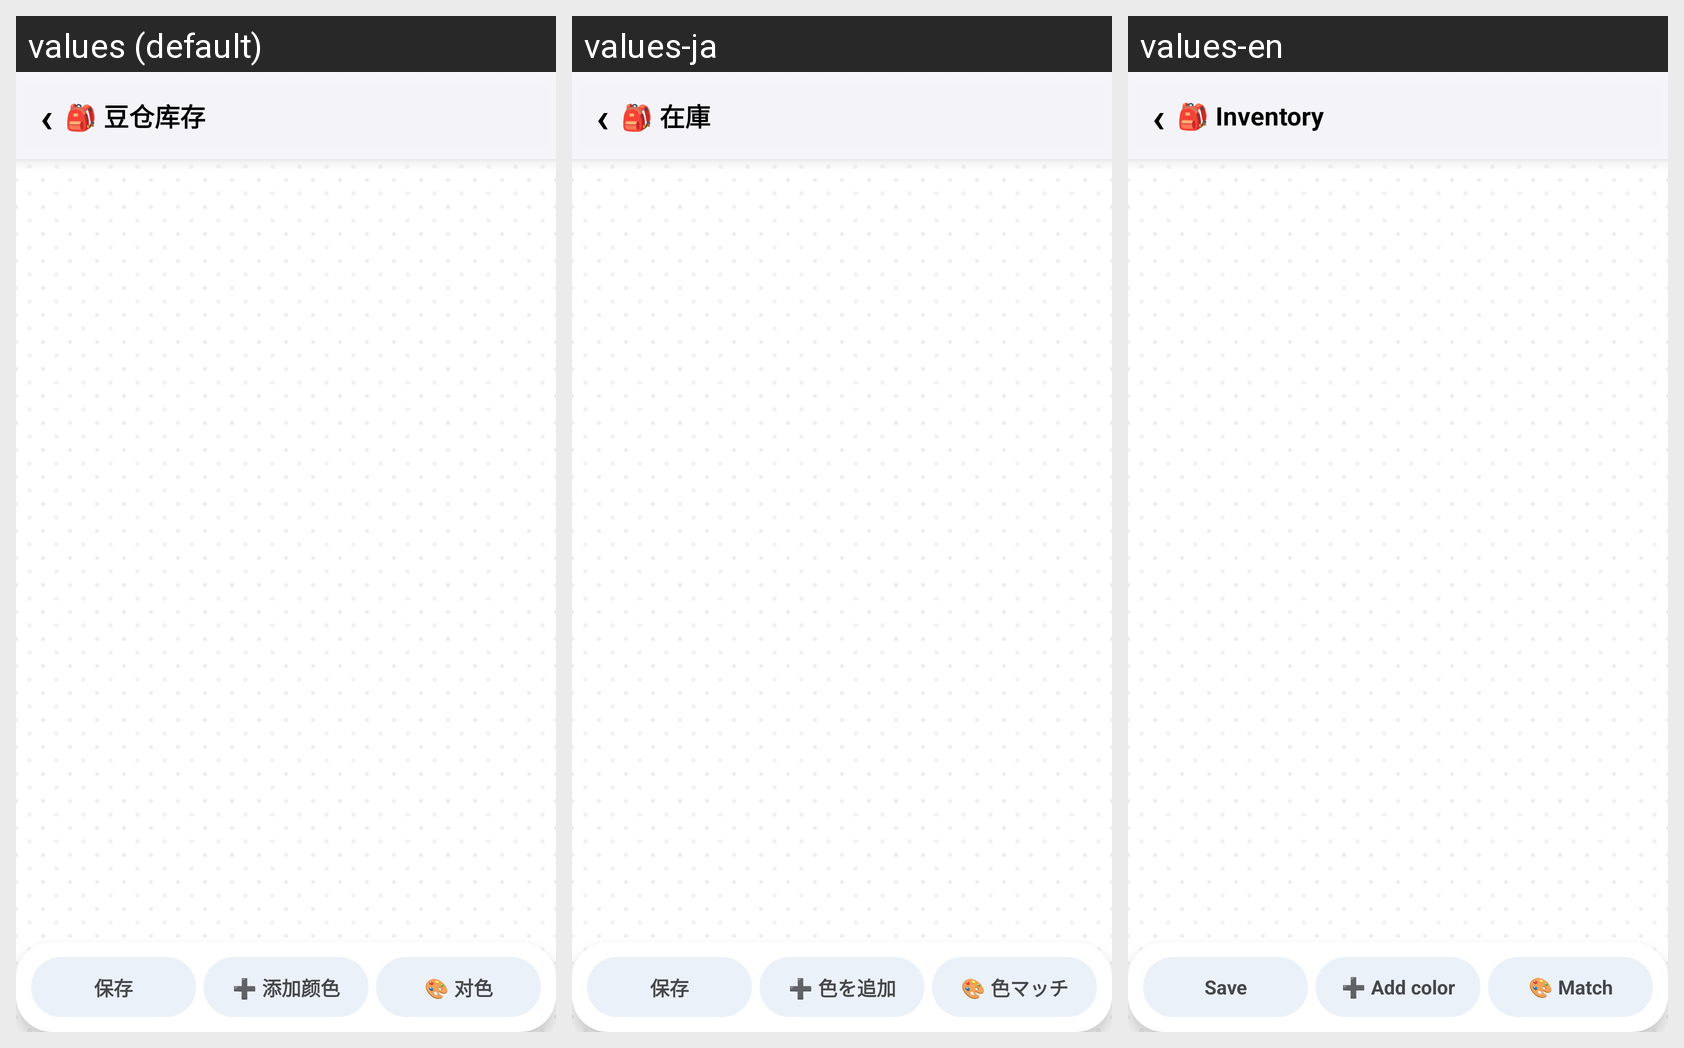

For this localized Android screen grid, give each drawn string resource with its value in every locale shown.
Android screen res/layout/activity_inventory.xml rendered under 3 locales, left to right: values (default), values-ja, values-en. Device: Nexus 5 (rendered at 1080×1920; each locale shown at half size, 540×960, under a caption strip naming it); theme AppTheme.
Strings drawn on this screen, with the default value and each locale's value (text and hints the layout hard-codes, and strings that could not be matched under every locale, appear in the picture but are not listed):

inv_page_title
  values: 🎒 豆仓库存
  values-ja: 🎒 在庫
  values-en: 🎒 Inventory

btn_save
  values: 保存
  values-ja: 保存
  values-en: Save

btn_add_color
  values: ➕ 添加颜色
  values-ja: ➕ 色を追加
  values-en: ➕ Add color

match_btn
  values: 🎨 对色
  values-ja: 🎨 色マッチ
  values-en: 🎨 Match
